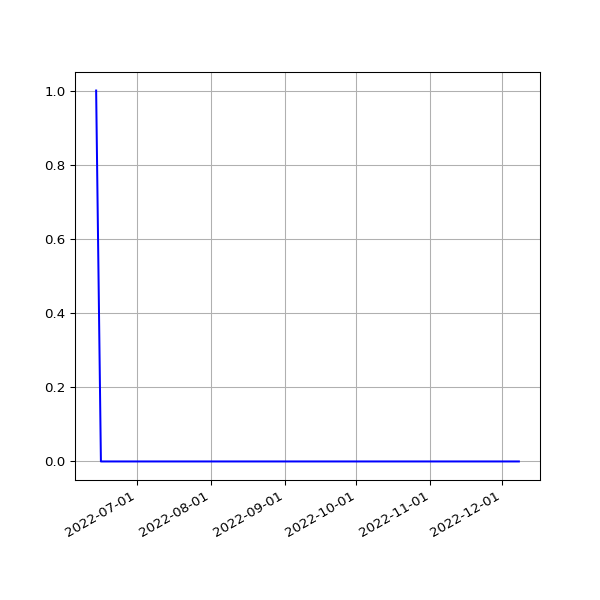

The data file committed next to this chart (first rows):
date, value
2022-06-14T21:58:40Z, 1
2022-06-16T02:18:43Z, 0
2022-06-17T02:20:44Z, 0
2022-06-18T02:19:42Z, 0
2022-06-19T02:25:46Z, 0
2022-06-20T02:21:21Z, 0
2022-06-21T02:25:52Z, 0
2022-06-22T02:33:09Z, 0
2022-06-22T21:58:08Z, 0
2022-06-24T02:27:16Z, 0
2022-06-25T02:33:54Z, 0
2022-06-27T02:32:05Z, 0
2022-06-28T02:31:54Z, 0
2022-06-29T02:33:26Z, 0
2022-06-30T02:30:40Z, 0
2022-07-01T02:44:08Z, 0
2022-07-02T02:29:21Z, 0
2022-07-03T02:38:34Z, 0
2022-07-04T02:37:53Z, 0
2022-07-05T02:31:37Z, 0
2022-07-06T02:44:29Z, 0
2022-07-07T02:35:12Z, 0
2022-07-08T02:34:55Z, 0
2022-07-09T02:23:57Z, 0
2022-07-10T02:39:57Z, 0
2022-07-11T02:39:38Z, 0
2022-07-12T02:44:07Z, 0
2022-07-13T02:30:35Z, 0
2022-07-14T02:41:45Z, 0
2022-07-15T02:46:34Z, 0
2022-07-15T21:57:44Z, 0
2022-07-17T02:47:26Z, 0
2022-07-18T02:50:32Z, 0
2022-07-19T02:58:34Z, 0
2022-07-21T02:48:24Z, 0
2022-07-21T22:03:06Z, 0
2022-07-22T21:59:53Z, 0
2022-07-24T02:55:32Z, 0
2022-07-25T02:44:15Z, 0
2022-07-26T03:00:57Z, 0
2022-07-26T16:09:19Z, 0
2022-07-27T02:53:06Z, 0
2022-07-28T02:41:21Z, 0
2022-07-29T03:00:18Z, 0
2022-07-30T02:45:20Z, 0
2022-07-31T02:59:16Z, 0
2022-08-01T02:54:26Z, 0
2022-08-02T03:06:53Z, 0
2022-08-03T02:45:05Z, 0
2022-08-04T02:40:42Z, 0
2022-08-05T02:42:14Z, 0
2022-08-06T02:40:54Z, 0
2022-08-07T02:51:00Z, 0
2022-08-08T02:40:04Z, 0
2022-08-09T02:50:46Z, 0
2022-08-09T22:01:56Z, 0
2022-08-11T02:36:58Z, 0
2022-08-12T02:39:17Z, 0
2022-08-13T02:34:30Z, 0
2022-08-14T02:58:21Z, 0
... 102 more rows
